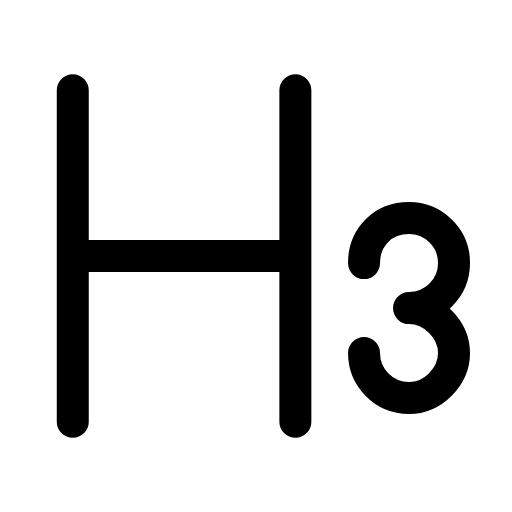
t = 0.00 s
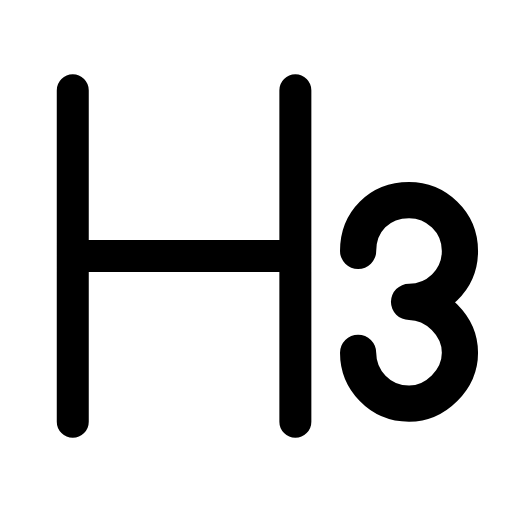
t = 0.23 s
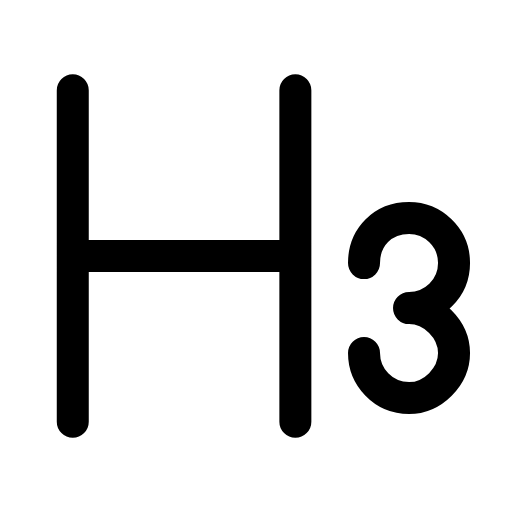
t = 0.47 s
t = 0.68 s: frame unchanged from t = 0.00 s, image omitted
t = 0.92 s: frame unchanged from t = 0.00 s, image omitted
t = 1.17 s: frame unchanged from t = 0.00 s, image omitted

The animated SVG that drew these frames (rendered in a browser with its animation timeline set to each time). Animation: 1 SMIL element (animateTransform=1); one cycle of 1.40 s, repeats indefinitely.

<svg xmlns="http://www.w3.org/2000/svg" width="24" height="24" viewBox="0 0 24 24" fill="none"><g transform="translate(-1.362 -1.32) scale(1.11)"><path stroke="currentColor" stroke-width="1.351" stroke-linecap="round" stroke-linejoin="round" fill="none" d="M4.3 5L4.3 19M13.7 5L13.7 19M4.3 12L13.7 12"></path><g transform="translate(18.5 16.2)"><g><animateTransform attributeName="transform" type="scale" values="1;1;1.16;1;1;1;1;1.16;1;1;1" keyTimes="0;0.135;0.2475;0.36;0.45;0.6;0.66;0.735;0.81;0.9;1" dur="1.4s" repeatCount="indefinite" calcMode="spline" keySplines="0.16 1 0.3 1;0.16 1 0.3 1;0.16 1 0.3 1;0.16 1 0.3 1;0.16 1 0.3 1;0.16 1 0.3 1;0.16 1 0.3 1;0.16 1 0.3 1;0.16 1 0.3 1;0.16 1 0.3 1"/><g transform="translate(-18.5 -16.2)"><g><path stroke="currentColor" stroke-width="1.351" stroke-linecap="round" stroke-linejoin="round" fill="none" d="M16.6 12.3C16.6 11.2 17.4 10.4 18.5 10.4C19.5 10.4 20.4 11.2 20.4 12.3S19.5 14.2 18.5 14.2C19.5 14.2 20.4 15.1 20.4 16.1S19.5 18 18.5 18C17.4 18 16.6 17.1 16.6 16.1"></path></g></g></g></g></g></svg>
